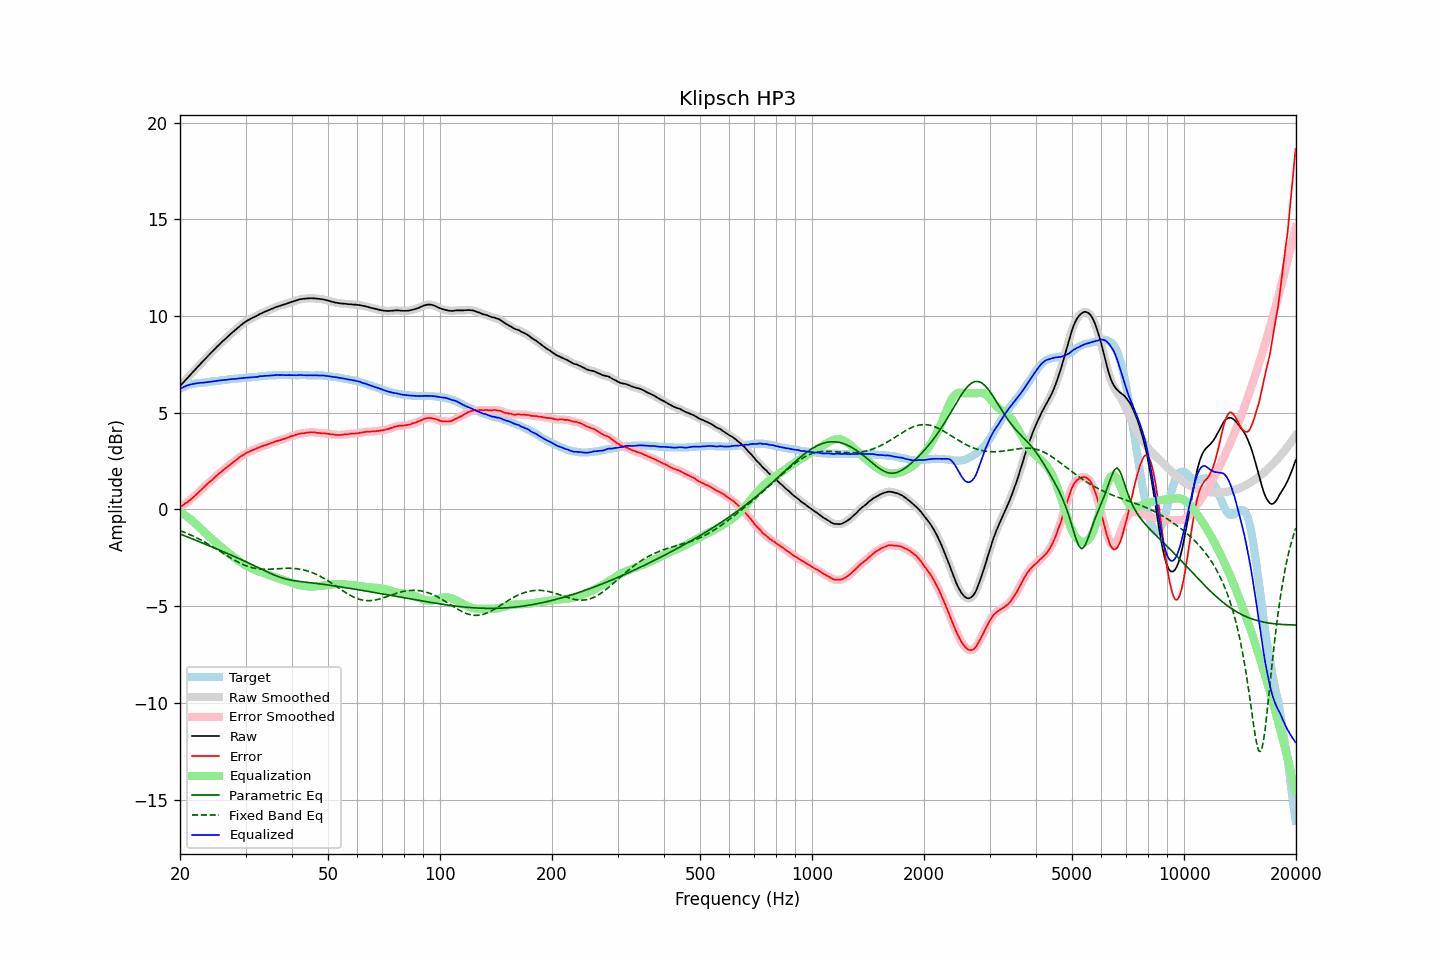

The table this chart was drawn from, first rows:
frequency, raw, error, smoothed, error_smoothed, equalization, parametric_eq, fixed_band_eq, equalized_raw, equalized_smoothed, target
20.00, 6.37, 0.13, 6.37, 0.13, -0.13, -1.27, -1.10, 6.24, 6.24, 6.24
20.20, 6.46, 0.18, 6.46, 0.18, -0.18, -1.30, -1.13, 6.28, 6.28, 6.28
20.40, 6.55, 0.23, 6.55, 0.23, -0.23, -1.33, -1.16, 6.32, 6.32, 6.32
20.61, 6.65, 0.30, 6.65, 0.29, -0.29, -1.37, -1.19, 6.36, 6.36, 6.35
20.81, 6.74, 0.35, 6.74, 0.35, -0.35, -1.40, -1.23, 6.39, 6.39, 6.39
21.02, 6.83, 0.40, 6.83, 0.41, -0.41, -1.43, -1.26, 6.42, 6.42, 6.43
21.23, 6.92, 0.47, 6.92, 0.47, -0.47, -1.47, -1.30, 6.45, 6.45, 6.45
21.44, 7.01, 0.54, 7.01, 0.54, -0.54, -1.50, -1.33, 6.47, 6.47, 6.47
21.66, 7.10, 0.61, 7.10, 0.61, -0.61, -1.53, -1.37, 6.49, 6.49, 6.49
21.87, 7.19, 0.69, 7.19, 0.69, -0.69, -1.57, -1.41, 6.51, 6.50, 6.50
22.09, 7.28, 0.76, 7.28, 0.76, -0.76, -1.60, -1.45, 6.52, 6.52, 6.52
22.31, 7.37, 0.84, 7.37, 0.84, -0.84, -1.63, -1.49, 6.53, 6.53, 6.53
22.54, 7.46, 0.92, 7.46, 0.92, -0.92, -1.67, -1.53, 6.54, 6.54, 6.54
22.76, 7.55, 1.00, 7.55, 1.00, -1.00, -1.70, -1.58, 6.55, 6.55, 6.55
22.99, 7.64, 1.09, 7.64, 1.08, -1.08, -1.74, -1.62, 6.56, 6.55, 6.55
23.22, 7.72, 1.16, 7.72, 1.16, -1.16, -1.77, -1.67, 6.56, 6.56, 6.56
23.45, 7.81, 1.24, 7.81, 1.24, -1.24, -1.80, -1.71, 6.57, 6.57, 6.57
23.69, 7.90, 1.32, 7.90, 1.32, -1.31, -1.84, -1.76, 6.58, 6.58, 6.58
23.92, 7.98, 1.39, 7.98, 1.39, -1.39, -1.87, -1.81, 6.59, 6.59, 6.59
24.16, 8.07, 1.46, 8.07, 1.46, -1.47, -1.91, -1.86, 6.60, 6.60, 6.61
24.40, 8.15, 1.52, 8.15, 1.53, -1.54, -1.94, -1.91, 6.61, 6.61, 6.63
24.65, 8.24, 1.61, 8.24, 1.61, -1.61, -1.98, -1.96, 6.63, 6.63, 6.63
24.89, 8.32, 1.69, 8.32, 1.69, -1.69, -2.01, -2.01, 6.63, 6.64, 6.64
25.14, 8.41, 1.77, 8.41, 1.76, -1.76, -2.05, -2.06, 6.65, 6.65, 6.64
25.39, 8.49, 1.84, 8.49, 1.83, -1.83, -2.08, -2.11, 6.66, 6.66, 6.65
25.65, 8.57, 1.90, 8.57, 1.90, -1.90, -2.12, -2.17, 6.67, 6.67, 6.67
25.91, 8.65, 1.97, 8.65, 1.97, -1.97, -2.15, -2.22, 6.67, 6.68, 6.67
26.16, 8.73, 2.05, 8.73, 2.04, -2.04, -2.19, -2.27, 6.69, 6.68, 6.68
26.43, 8.80, 2.11, 8.80, 2.11, -2.11, -2.22, -2.33, 6.69, 6.69, 6.69
26.69, 8.88, 2.18, 8.88, 2.17, -2.17, -2.26, -2.38, 6.70, 6.70, 6.70
26.96, 8.96, 2.24, 8.96, 2.24, -2.24, -2.29, -2.43, 6.72, 6.72, 6.72
27.23, 9.03, 2.30, 9.03, 2.30, -2.31, -2.33, -2.48, 6.72, 6.73, 6.73
27.50, 9.11, 2.37, 9.11, 2.37, -2.37, -2.37, -2.53, 6.74, 6.74, 6.74
27.77, 9.18, 2.44, 9.18, 2.43, -2.44, -2.40, -2.58, 6.74, 6.74, 6.74
28.05, 9.25, 2.49, 9.25, 2.50, -2.50, -2.44, -2.63, 6.75, 6.75, 6.76
28.33, 9.32, 2.56, 9.32, 2.56, -2.56, -2.48, -2.67, 6.76, 6.76, 6.76
28.62, 9.39, 2.62, 9.39, 2.63, -2.63, -2.51, -2.72, 6.76, 6.76, 6.77
28.90, 9.47, 2.69, 9.46, 2.69, -2.69, -2.55, -2.76, 6.78, 6.78, 6.78
29.19, 9.53, 2.76, 9.53, 2.75, -2.75, -2.59, -2.80, 6.78, 6.79, 6.77
29.48, 9.60, 2.80, 9.60, 2.80, -2.80, -2.63, -2.84, 6.80, 6.80, 6.80
29.78, 9.66, 2.86, 9.66, 2.86, -2.85, -2.66, -2.88, 6.80, 6.81, 6.80
30.08, 9.72, 2.91, 9.72, 2.90, -2.90, -2.70, -2.91, 6.82, 6.81, 6.81
30.38, 9.77, 2.96, 9.77, 2.95, -2.95, -2.74, -2.94, 6.82, 6.82, 6.81
30.68, 9.81, 2.98, 9.81, 2.99, -2.99, -2.78, -2.97, 6.82, 6.83, 6.83
30.99, 9.86, 3.03, 9.86, 3.03, -3.03, -2.82, -2.99, 6.83, 6.83, 6.83
31.30, 9.90, 3.06, 9.90, 3.06, -3.06, -2.86, -3.01, 6.84, 6.84, 6.84
31.61, 9.94, 3.09, 9.94, 3.10, -3.10, -2.90, -3.03, 6.84, 6.84, 6.85
31.93, 9.98, 3.12, 9.98, 3.13, -3.13, -2.94, -3.05, 6.85, 6.85, 6.85
32.24, 10.02, 3.17, 10.02, 3.16, -3.17, -2.98, -3.06, 6.85, 6.86, 6.85
32.57, 10.07, 3.20, 10.07, 3.20, -3.20, -3.02, -3.07, 6.87, 6.87, 6.87
32.89, 10.12, 3.24, 10.11, 3.23, -3.23, -3.06, -3.08, 6.89, 6.88, 6.88
33.22, 10.15, 3.26, 10.15, 3.26, -3.26, -3.10, -3.09, 6.89, 6.89, 6.89
33.55, 10.19, 3.29, 10.19, 3.29, -3.29, -3.14, -3.09, 6.90, 6.90, 6.90
33.89, 10.23, 3.32, 10.23, 3.32, -3.32, -3.18, -3.09, 6.91, 6.90, 6.91
34.23, 10.26, 3.35, 10.26, 3.35, -3.35, -3.22, -3.09, 6.91, 6.91, 6.91
34.57, 10.30, 3.38, 10.30, 3.38, -3.38, -3.26, -3.09, 6.92, 6.92, 6.92
34.92, 10.33, 3.41, 10.33, 3.41, -3.41, -3.29, -3.08, 6.92, 6.92, 6.92
35.27, 10.37, 3.44, 10.37, 3.44, -3.44, -3.33, -3.08, 6.93, 6.93, 6.93
35.62, 10.40, 3.46, 10.40, 3.47, -3.47, -3.37, -3.08, 6.93, 6.93, 6.94
35.97, 10.44, 3.51, 10.44, 3.50, -3.50, -3.40, -3.07, 6.94, 6.94, 6.93
... 635 more rows
